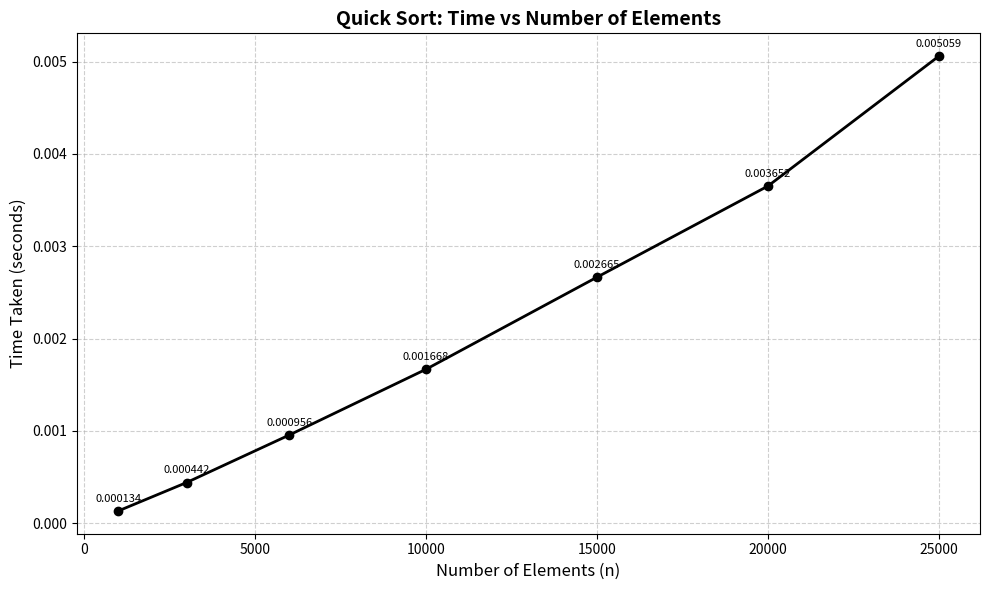

Reproduce this figure in Python.
import matplotlib.pyplot as plt

n = [1000, 3000, 6000, 10000, 15000, 20000, 25000]
time = [0.000134, 0.000442, 0.000956, 0.001668, 0.002665, 0.003652, 0.005059]

plt.figure(figsize=(10, 6))
plt.plot(n, time, marker='o', color='black', linewidth=2)

plt.title("Quick Sort: Time vs Number of Elements", fontsize=14, fontweight='bold')
plt.xlabel("Number of Elements (n)", fontsize=12)
plt.ylabel("Time Taken (seconds)", fontsize=12)
plt.grid(True, linestyle='--', alpha=0.6)

# Add time labels above each data point
for x, y in zip(n, time):
    plt.text(x, y + 0.0001, f"{y:.6f}", ha='center', fontsize=8)

plt.tight_layout()
plt.show()
